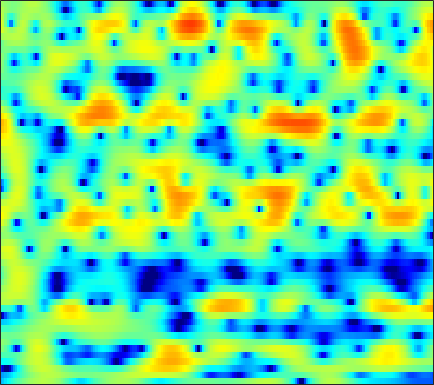

Data behind this chart, as committed beside it:
-8.04, -7.239, -6.194, -5.2435, -4.5639, -3.7009, -2.9142, -2.3339, -1.6438, -1.0104, -0.42297, -0.029709, 0.45865, 0.88133, 1.1488, 1.4547, 1.7188, 1.8668, 2.0052, 2.0807, 2.0833, 2.0351, 1.9026, 1.6958
-9.21, -8.857, -8.28, -7.575, -6.984, -6.134, -5.234, -4.547, -3.642, -2.765, -1.94, -1.358, -0.6438, -0.007375, 0.4157, 0.917, 1.335, 1.595, 1.875, 2.078, 2.21, 2.261, 2.274, 2.226
-14.98, -17.99, -25.19, -24.02, -17.75, -12.69, -9.256, -7.28, -5.149, -3.413, -1.978, -1.058, -0.02689, 0.827, 1.357, 1.933, 2.369, 2.609, 2.821, 2.91, 2.888, 2.804, 2.605, 2.314
-5.187, -5.094, -4.898, -4.552, -4.179, -3.531, -2.758, -2.138, -1.27, -0.423, 0.3919, 0.946, 1.615, 2.179, 2.524, 2.873, 3.089, 3.155, 3.106, 2.898, 2.521, 2.123, 1.43, 0.5248
-2.266, -2.207, -2.193, -2.231, -2.265, -2.231, -2.076, -1.84, -1.356, -0.7065, 0.03678, 0.6187, 1.371, 2.037, 2.453, 2.875, 3.125, 3.19, 3.107, 2.821, 2.331, 1.822, 0.9445, -0.1729
-0.04229, -0.4744, -1.359, -2.703, -4.119, -6.872, -11.53, -17.13, -14.18, -7.686, -3.784, -1.729, 0.3177, 1.79, 2.616, 3.399, 3.866, 4.023, 3.998, 3.712, 3.176, 2.607, 1.649, 0.4724
0.6462, 0.4031, -0.0337, -0.5929, -1.059, -1.676, -2.134, -2.254, -2.022, -1.36, -0.4508, 0.2778, 1.213, 2.009, 2.488, 2.951, 3.207, 3.255, 3.122, 2.753, 2.131, 1.486, 0.3685, -1.103
-0.7369, -0.756, -0.7894, -0.8174, -0.8252, -0.7924, -0.7001, -0.5851, -0.3633, -0.0657, 0.2859, 0.5648, 0.941, 1.285, 1.51, 1.744, 1.881, 1.911, 1.845, 1.654, 1.321, 0.9857, 0.4229, -0.2646
-3.132, -3.111, -3.023, -2.876, -2.734, -2.499, -2.22, -1.986, -1.643, -1.275, -0.8947, -0.6005, -0.2153, 0.149, 0.4014, 0.6986, 0.9481, 1.097, 1.244, 1.328, 1.358, 1.345, 1.288, 1.198
-7.291, -7.255, -6.927, -6.424, -6.009, -5.45, -4.937, -4.561, -4.056, -3.518, -2.935, -2.478, -1.869, -1.281, -0.8682, -0.3723, 0.05218, 0.3386, 0.672, 0.9727, 1.254, 1.46, 1.73, 2.003
-24.9, -17.29, -12.04, -9.44, -8.402, -7.799, -7.836, -8.079, -8.271, -7.796, -6.54, -5.355, -3.854, -2.622, -1.909, -1.23, -0.8022, -0.5955, -0.3983, -0.1892, 0.1454, 0.5018, 1.107, 1.814
-3.482, -3.473, -3.184, -3.011, -3.131, -3.876, -5.538, -7.608, -11.64, -12.52, -7.953, -5.17, -2.692, -1.251, -0.7117, -0.6107, -1.176, -2.035, -3.782, -5.883, -6.804, -5.676, -3.069, -0.6249
1.971, 2.026, 2.053, 1.996, 1.884, 1.616, 1.263, 0.976, 0.6815, 0.5776, 0.6681, 0.7966, 0.9091, 0.8286, 0.5444, -0.1855, -1.397, -2.675, -4.837, -7.224, -8.513, -7.972, -6.189, -4.41
1.756, 2.101, 2.476, 2.751, 2.887, 2.991, 3.015, 2.984, 2.889, 2.733, 2.507, 2.279, 1.871, 1.316, 0.7864, -0.07857, -1.125, -2.009, -3.264, -4.558, -5.814, -6.72, -7.908, -9.099
0.5052, 1.137, 1.863, 2.46, 2.821, 3.188, 3.42, 3.51, 3.52, 3.398, 3.143, 2.861, 2.359, 1.699, 1.104, 0.1537, -0.9602, -1.914, -3.352, -4.972, -6.823, -8.387, -10.78, -13.69
-1.147, -0.1439, 0.9997, 1.93, 2.494, 3.079, 3.48, 3.668, 3.77, 3.713, 3.497, 3.232, 2.738, 2.085, 1.483, 0.5267, -0.6211, -1.616, -3.143, -4.916, -6.964, -8.705, -11.29, -14.14
-2.252, -0.9598, 0.454, 1.565, 2.227, 2.902, 3.369, 3.591, 3.732, 3.706, 3.526, 3.292, 2.855, 2.272, 1.735, 0.8899, -0.1278, -1.006, -2.349, -3.919, -5.754, -7.333, -9.779, -12.78
-1.584, -0.5051, 0.6939, 1.641, 2.194, 2.737, 3.082, 3.222, 3.264, 3.161, 2.932, 2.69, 2.287, 1.803, 1.389, 0.767, 0.05931, -0.5356, -1.43, -2.449, -3.587, -4.513, -5.814, -7.104
0.285, 0.9778, 1.747, 2.323, 2.623, 2.857, 2.893, 2.799, 2.53, 2.129, 1.639, 1.251, 0.7545, 0.3282, 0.07409, -0.2034, -0.4403, -0.6314, -0.9359, -1.333, -1.834, -2.28, -2.946, -3.663
2.324, 2.77, 3.221, 3.483, 3.544, 3.427, 3.058, 2.608, 1.763, 0.6356, -0.7399, -1.85, -3.17, -3.83, -3.704, -2.959, -2.024, -1.407, -0.7912, -0.4479, -0.3785, -0.4937, -0.8646, -1.477
3.021, 3.441, 3.817, 3.968, 3.921, 3.621, 3.034, 2.377, 1.15, -0.6033, -3.136, -5.894, -12.08, -23.26, -13, -6.803, -3.534, -1.928, -0.4914, 0.3827, 0.8266, 0.914, 0.7186, 0.1742
1.337, 1.866, 2.288, 2.429, 2.369, 2.09, 1.612, 1.121, 0.3127, -0.6687, -1.757, -2.568, -3.428, -3.731, -3.49, -2.707, -1.707, -0.9712, -0.13, 0.4942, 0.8885, 1.033, 1.035, 0.8118
0.2324, 0.5539, 0.6869, 0.5363, 0.2831, -0.18, -0.708, -1.082, -1.498, -1.779, -1.937, -1.978, -1.946, -1.8, -1.623, -1.302, -0.9296, -0.6411, -0.2635, 0.08959, 0.3944, 0.5914, 0.8045, 0.9503
1.397, 1.175, 0.5782, -0.3897, -1.366, -2.938, -4.576, -5.475, -5.72, -4.963, -3.886, -3.142, -2.352, -1.807, -1.535, -1.31, -1.194, -1.145, -1.073, -0.9222, -0.644, -0.3524, 0.1132, 0.6445
3.855, 3.334, 2.293, 0.7421, -0.894, -4.004, -9.07, -15.67, -14.41, -7.795, -4.494, -3.025, -1.865, -1.365, -1.329, -1.688, -2.407, -3.103, -4.047, -4.642, -4.435, -3.759, -2.479, -1.13
5.045, 4.716, 4.07, 3.176, 2.372, 1.175, 0.01383, -0.6266, -0.9977, -0.8792, -0.5639, -0.3957, -0.4145, -0.8038, -1.385, -2.647, -4.62, -6.771, -11.32, -22.25, -18.7, -11.89, -7.535, -5.01
4.091, 4.108, 4.027, 3.835, 3.632, 3.293, 2.933, 2.648, 2.276, 1.88, 1.43, 1.02, 0.3275, -0.5711, -1.391, -2.656, -4.127, -5.354, -6.889, -8.003, -8.319, -8.061, -7.503, -7.221
2.085, 2.432, 2.859, 3.23, 3.439, 3.624, 3.673, 3.606, 3.37, 2.955, 2.324, 1.708, 0.7013, -0.5094, -1.529, -2.945, -4.241, -5.005, -5.681, -5.933, -5.915, -5.84, -5.83, -6.146
-1.782, -1.034, 0.1304, 1.334, 2.15, 3.037, 3.631, 3.872, 3.907, 3.604, 2.942, 2.193, 0.8335, -1.013, -2.782, -5.732, -9.249, -11.36, -10.91, -8.337, -6.081, -4.855, -3.687, -2.924
-13.8, -10.65, -5.891, -2.378, -0.4369, 1.455, 2.7, 3.292, 3.655, 3.568, 3.065, 2.401, 1.124, -0.6262, -2.304, -5.083, -8.3, -10.08, -9.568, -7.129, -4.875, -3.499, -2.032, -0.8827
-10.63, -8.864, -5.745, -2.888, -1.139, 0.6812, 1.951, 2.579, 3.025, 3.058, 2.71, 2.221, 1.299, 0.1349, -0.8296, -2.153, -3.276, -3.839, -4.153, -3.916, -3.272, -2.631, -1.691, -0.7734
-4.468, -3.328, -1.769, -0.2855, 0.7133, 1.818, 2.637, 3.032, 3.274, 3.19, 2.777, 2.265, 1.327, 0.1018, -0.9724, -2.53, -4.164, -5.278, -6.243, -6.306, -5.49, -4.567, -3.237, -2.001
-1.796, -0.7145, 0.5744, 1.665, 2.353, 3.071, 3.548, 3.732, 3.748, 3.485, 2.93, 2.314, 1.198, -0.3036, -1.725, -4.17, -7.585, -11.33, -21.15, -19.78, -11.58, -8.44, -5.709, -3.835
-0.2999, 0.6265, 1.673, 2.509, 3.001, 3.475, 3.728, 3.784, 3.656, 3.299, 2.712, 2.104, 1.075, -0.2146, -1.366, -3.134, -5.081, -6.545, -8.044, -8.46, -7.8, -7.007, -5.942, -5.024
0.952, 1.665, 2.436, 3.021, 3.332, 3.587, 3.664, 3.607, 3.38, 2.984, 2.42, 1.894, 1.067, 0.1115, -0.6797, -1.782, -2.896, -3.695, -4.616, -5.344, -5.875, -6.176, -6.476, -6.704
2.428, 2.889, 3.349, 3.639, 3.752, 3.765, 3.639, 3.449, 3.091, 2.619, 2.04, 1.549, 0.8138, 0.002201, -0.6429, -1.558, -2.503, -3.223, -4.219, -5.249, -6.359, -7.244, -8.534, -9.961
4.079, 4.256, 4.357, 4.297, 4.159, 3.859, 3.438, 3.062, 2.492, 1.866, 1.205, 0.6836, -0.03998, -0.7962, -1.382, -2.198, -3.07, -3.767, -4.783, -5.938, -7.273, -8.444, -10.36, -12.82
5.823, 5.716, 5.414, 4.933, 4.456, 3.691, 2.807, 2.108, 1.161, 0.2643, -0.5443, -1.095, -1.764, -2.409, -2.905, -3.568, -4.269, -4.813, -5.561, -6.405, -7.411, -8.359, -9.913, -11.85
7.545, 7.182, 6.473, 5.503, 4.588, 3.113, 1.378, -0.07028, -1.986, -3.552, -4.452, -4.713, -4.873, -5.135, -5.494, -6.164, -6.771, -7.05, -7.117, -6.963, -6.934, -7.116, -7.729, -8.952
8.172, 7.636, 6.652, 5.325, 4.071, 1.962, -0.847, -3.65, -9.098, -19.93, -15.97, -11.24, -8.617, -8.039, -8.615, -10.86, -15.17, -17.84, -13.24, -8.891, -6.339, -5.177, -4.367, -4.186
6.256, 5.674, 4.656, 3.344, 2.175, 0.3767, -1.679, -3.36, -5.557, -7.164, -7.574, -7.247, -6.661, -6.468, -6.746, -7.618, -8.735, -8.865, -7.489, -5.331, -3.379, -2.258, -1.203, -0.5081
2.911, 2.363, 1.358, 0.05661, -1.063, -2.634, -4.022, -4.787, -5.259, -5.168, -4.706, -4.257, -3.629, -3.078, -2.748, -2.398, -2.028, -1.663, -1.084, -0.3925, 0.3083, 0.7893, 1.31, 1.667
-0.4897, -0.8621, -1.805, -3.382, -5.107, -8.386, -12.99, -14.9, -11.41, -7.603, -4.932, -3.445, -1.923, -0.7738, -0.07664, 0.6723, 1.3, 1.681, 2.117, 2.464, 2.699, 2.792, 2.809, 2.679
-3.253, -2.991, -3.204, -4.039, -5.1, -7.008, -8.908, -9.379, -7.897, -5.46, -3.265, -1.892, -0.4018, 0.7695, 1.483, 2.255, 2.83, 3.145, 3.436, 3.559, 3.51, 3.345, 2.939, 2.315
-3.935, -3.307, -2.879, -2.797, -2.863, -3.009, -3.059, -2.902, -2.432, -1.687, -0.8034, -0.1159, 0.7497, 1.532, 2.033, 2.593, 3, 3.22, 3.366, 3.338, 3.121, 2.817, 2.178, 1.234
-2.544, -2.23, -1.948, -1.787, -1.702, -1.592, -1.444, -1.274, -0.9466, -0.5267, -0.03355, 0.3557, 0.8808, 1.379, 1.718, 2.102, 2.414, 2.583, 2.699, 2.68, 2.492, 2.225, 1.673, 0.84
-1.002, -1.095, -1.272, -1.472, -1.623, -1.755, -1.748, -1.66, -1.409, -1.053, -0.6398, -0.3263, 0.08378, 0.4505, 0.7134, 1.033, 1.343, 1.546, 1.797, 1.982, 2.059, 2.022, 1.83, 1.45
0.07724, -0.4622, -1.321, -2.303, -3.057, -3.907, -4.3, -4.189, -3.65, -2.906, -2.212, -1.793, -1.418, -1.201, -1.102, -0.932, -0.6575, -0.3205, 0.2765, 0.9386, 1.565, 1.954, 2.315, 2.497
0.7064, -0.1887, -1.775, -4.039, -6.413, -11.01, -15.31, -12.51, -8.007, -5.3, -3.793, -3.23, -3.144, -3.677, -4.449, -5.633, -6.11, -5.316, -3.312, -1.215, 0.5205, 1.563, 2.597, 3.297
0.6201, 0.05041, -1.057, -2.623, -4.108, -6.267, -7.461, -6.976, -5.344, -3.849, -3.016, -2.858, -3.312, -4.692, -6.556, -10.87, -16.85, -12.5, -6.371, -2.654, -0.231, 1.055, 2.293, 3.102
-0.6825, -0.3227, -0.1427, -0.2594, -0.4572, -0.7084, -0.8901, -0.8814, -0.7852, -0.6576, -0.6459, -0.7885, -1.178, -1.829, -2.377, -2.982, -3.163, -2.821, -1.919, -0.7792, 0.2874, 0.9129, 1.513, 1.849
-1.365, -0.3215, 0.5724, 1.069, 1.271, 1.41, 1.473, 1.478, 1.449, 1.329, 1.133, 0.9226, 0.5515, 0.1546, -0.1211, -0.4071, -0.4795, -0.3971, -0.1453, 0.1752, 0.4161, 0.5168, 0.419, 0.01424
1.119, 1.487, 1.797, 1.97, 2.057, 2.134, 2.247, 2.299, 2.323, 2.209, 1.897, 1.533, 0.8607, 0.07098, -0.5424, -1.178, -1.37, -1.229, -0.7325, -0.2115, 0.116, 0.1459, -0.2115, -1.149
3.693, 3.13, 2.204, 1.286, 0.8135, 0.7337, 1.192, 1.706, 2.277, 2.553, 2.363, 1.863, 0.6466, -1.403, -3.647, -7.502, -8.95, -6.416, -3.033, -0.8379, 0.4463, 0.8652, 0.8551, 0.2297
4.117, 2.62, -0.2055, -4.765, -10.34, -10.49, -4.04, -1.231, 1.021, 2.187, 2.572, 2.392, 1.539, -0.0552, -1.714, -4.146, -4.87, -3.592, -1.303, 0.4621, 1.505, 1.905, 1.978, 1.624
2.956, 1.794, -0.08206, -2.123, -3.331, -3.53, -2.301, -1.089, 0.2759, 1.227, 1.762, 1.914, 1.826, 1.5, 1.188, 0.8434, 0.6852, 0.7401, 0.938, 1.158, 1.204, 1.097, 0.7205, 0.06053
2.194, 1.632, 0.8778, 0.2288, -0.1097, -0.2761, -0.1396, 0.1113, 0.5412, 0.9894, 1.359, 1.568, 1.747, 1.817, 1.805, 1.728, 1.607, 1.489, 1.274, 0.9567, 0.5297, 0.08272, -0.6933, -1.72
1.425, 1.084, 0.6341, 0.2304, 0.0003742, -0.1823, -0.1563, -0.0259, 0.3041, 0.7234, 1.169, 1.48, 1.831, 2.078, 2.185, 2.204, 2.095, 1.914, 1.551, 1.029, 0.3599, -0.2507, -1.2, -2.3
